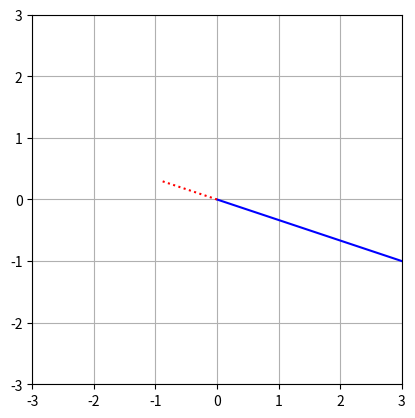

Here is the Python script that generated this plot:
import numpy as np
import matplotlib.pyplot as plt

v1 = np.array([3, -1])
l = -.3

v1m = v1*l

plt.plot([0,v1[0]], [0, v1[1]], 'b', label='v_1')
plt.plot([0,v1m[0]], [0, v1m[1]], 'r:', label='\lambda v_1')

plt.axis('square')
plt.axis((-3,3,-3,3))
plt.grid()
plt.show()